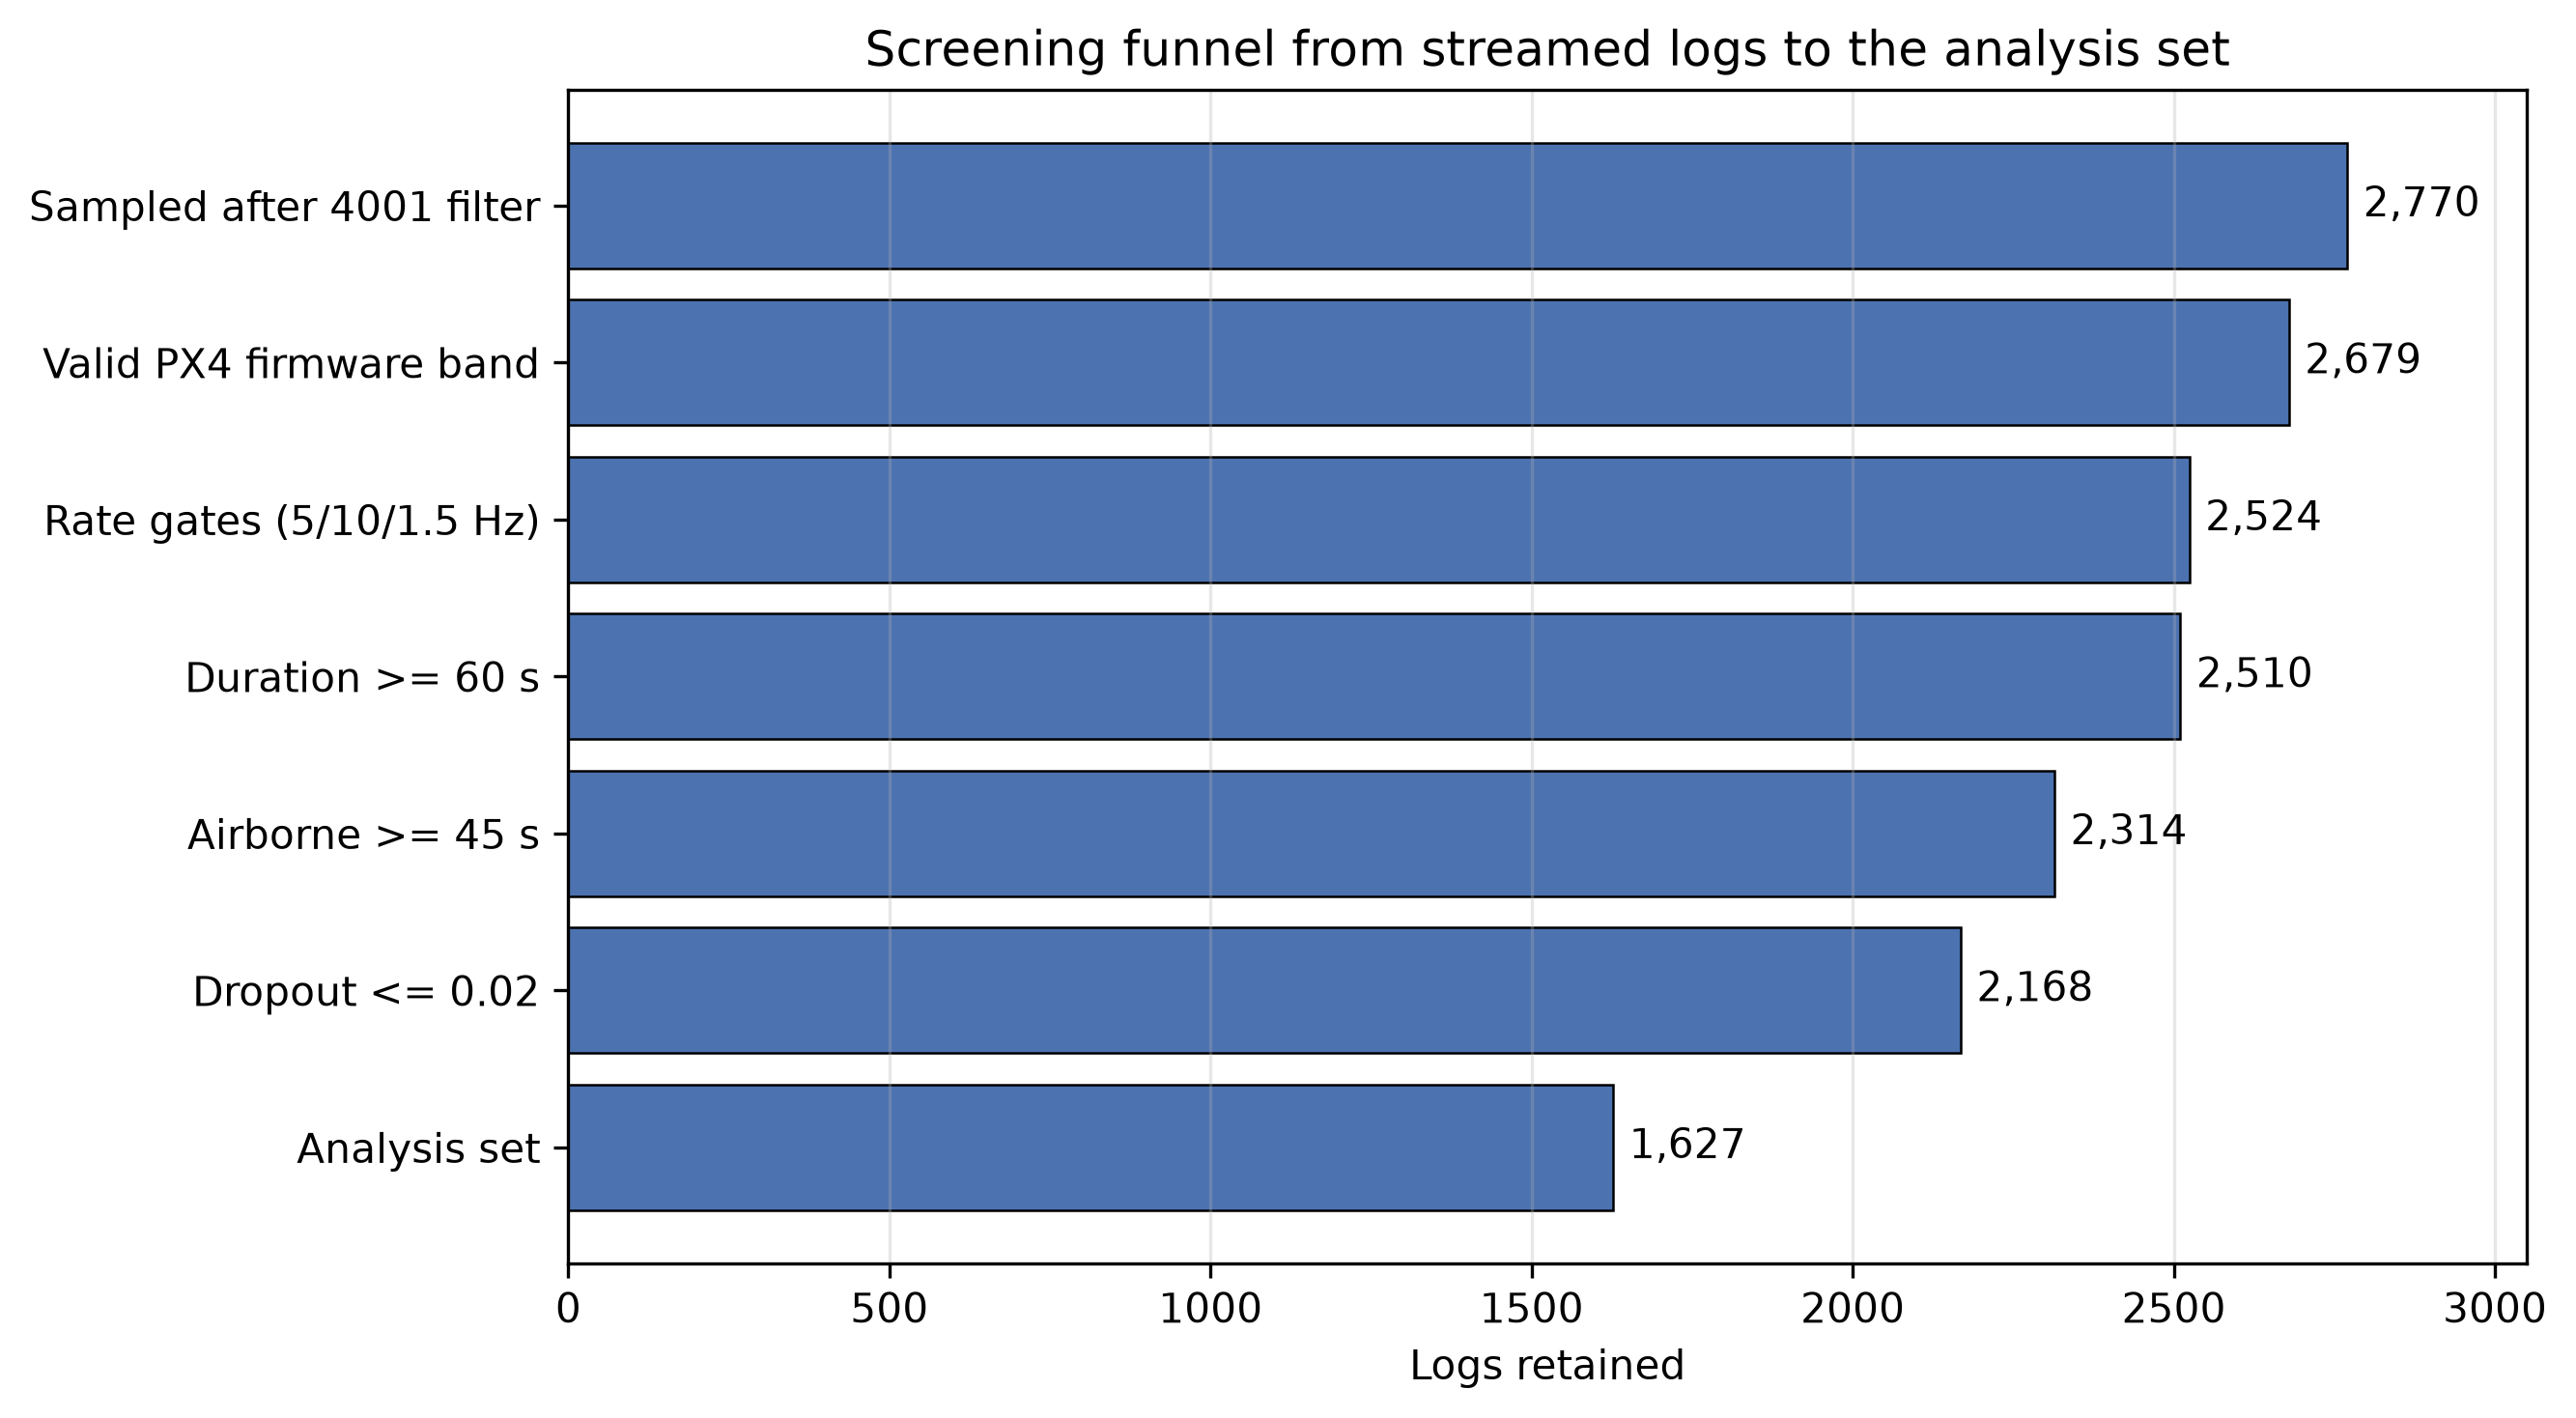

This chart was generated by the following Python code:
"""
funnel_figure.py

Screening funnel from streamed logs to the analysis set.
Values taken from the internship report, Table 1.
"""
import matplotlib
matplotlib.use("Agg")
import matplotlib.pyplot as plt
import numpy as np

stages = [
    "Sampled after 4001 filter",
    "Valid PX4 firmware band",
    "Rate gates (5/10/1.5 Hz)",
    "Duration >= 60 s",
    "Airborne >= 45 s",
    "Dropout <= 0.02",
    "Analysis set",
]
counts = [2770, 2679, 2524, 2510, 2314, 2168, 1627]

fig, ax = plt.subplots(figsize=(9, 5))
y = np.arange(len(stages))[::-1]
bars = ax.barh(y, counts, color="#4C72B0", edgecolor="black", linewidth=0.6)

for i, (c, b) in enumerate(zip(counts, bars)):
    ax.text(c + 25, b.get_y() + b.get_height() / 2,
            f"{c:,}", va="center", fontsize=10)

ax.set_yticks(y)
ax.set_yticklabels(stages)
ax.set_xlabel("Logs retained")
ax.set_xlim(0, 3050)
ax.set_title("Screening funnel from streamed logs to the analysis set")
ax.grid(axis="x", alpha=0.3)

plt.tight_layout()
plt.savefig("funnel_figure.png", dpi=300, bbox_inches="tight")
print("saved funnel_figure.png")
